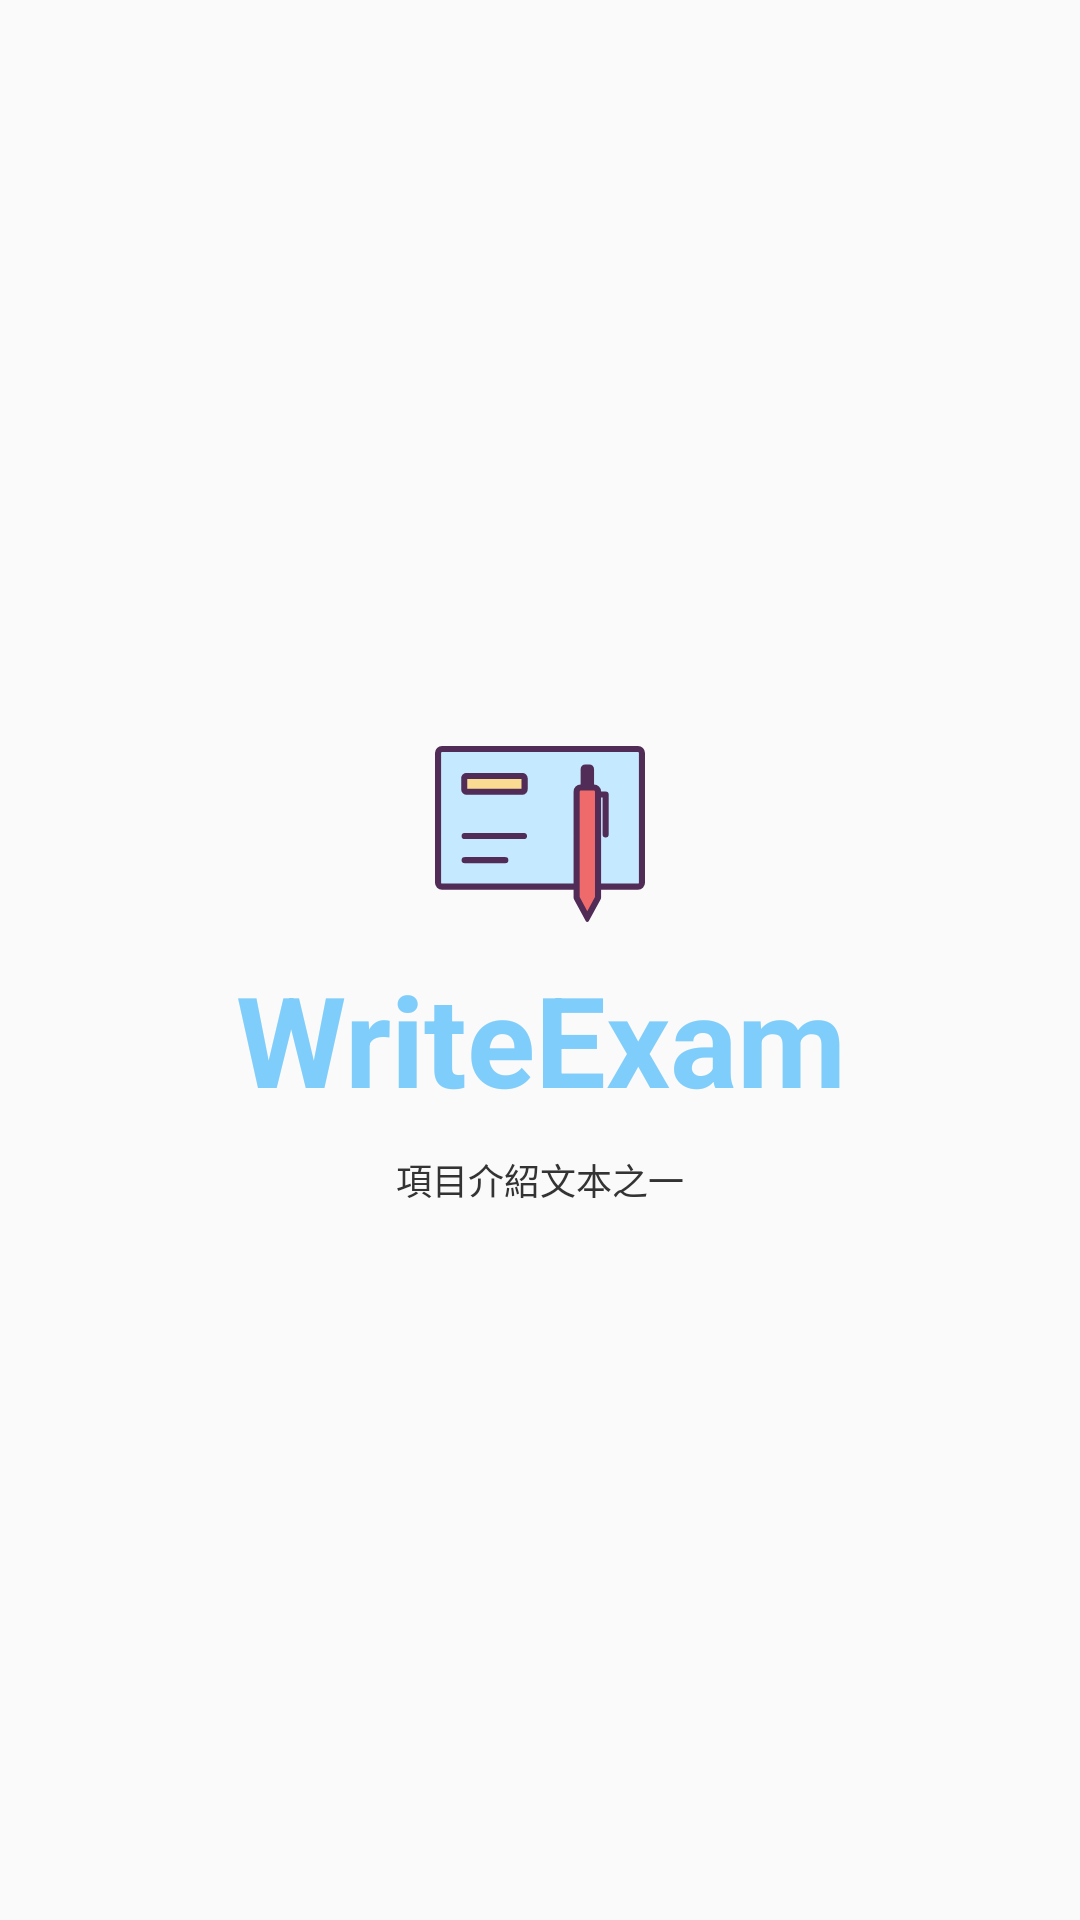

Here is an Android app screen rendered from its layout file. Give the layout XML and the strings, colors and styles it references.
<!-- AndroidManifest.xml: application theme AppTheme -->
<!-- res/layout/layout_app_title.xml -->
<?xml version="1.0" encoding="utf-8"?>
<LinearLayout xmlns:android="http://schemas.android.com/apk/res/android"
    xmlns:tools="http://schemas.android.com/tools"
    android:layout_width="match_parent"
    android:layout_height="wrap_content"
    xmlns:app="http://schemas.android.com/apk/res-auto"
    android:orientation="vertical"
    android:gravity="center"
    android:padding="10dp">

    <ImageView
        android:layout_width="80dp"
        android:layout_height="80dp"
        android:src="@drawable/ic_logo_exmination"
        app:srcCompat="@drawable/ic_logo_exmination"
        tools:ignore="ContentDescription" />

    <TextView
        android:id="@+id/appnameTv"
        android:layout_width="match_parent"
        android:layout_height="wrap_content"
        android:layout_marginLeft="20dp"
        android:layout_marginRight="20dp"
        android:text="@string/app_name"
        android:textAlignment="center"
        android:textColor="@color/colorMainOne"
        android:textSize="42sp"
        android:textStyle="bold" />

    <TextView
        android:layout_width="wrap_content"
        android:layout_height="wrap_content"
        android:layout_marginTop="10dp"
        android:text="@string/productIntroductionOne"
        android:textAlignment="center"
        android:textColor="#333"
        android:textSize="12sp" />

</LinearLayout>
<!-- resources referenced by this layout -->
<resources>
  <color name="colorMainOne">#7FCDFA</color>
  <!-- drawable ic_logo_exmination: vector/xml drawable (drawable, 2064 chars, omitted) -->
  <string name="app_name">WriteExam</string>
  <string name="productIntroductionOne">項目介紹文本之一</string>
  <style name="AppTheme" parent="Theme.AppCompat.Light.DarkActionBar">
          
          <item name="colorPrimary">@color/colorPrimary</item>
          <item name="colorPrimaryDark">@color/colorPrimaryDark</item>
          <item name="colorAccent">@color/colorAccent</item>
      </style>
  <color name="colorPrimary">#6200EE</color>
  <color name="colorPrimaryDark">#3700B3</color>
  <color name="colorAccent">#03DAC5</color>
</resources>
